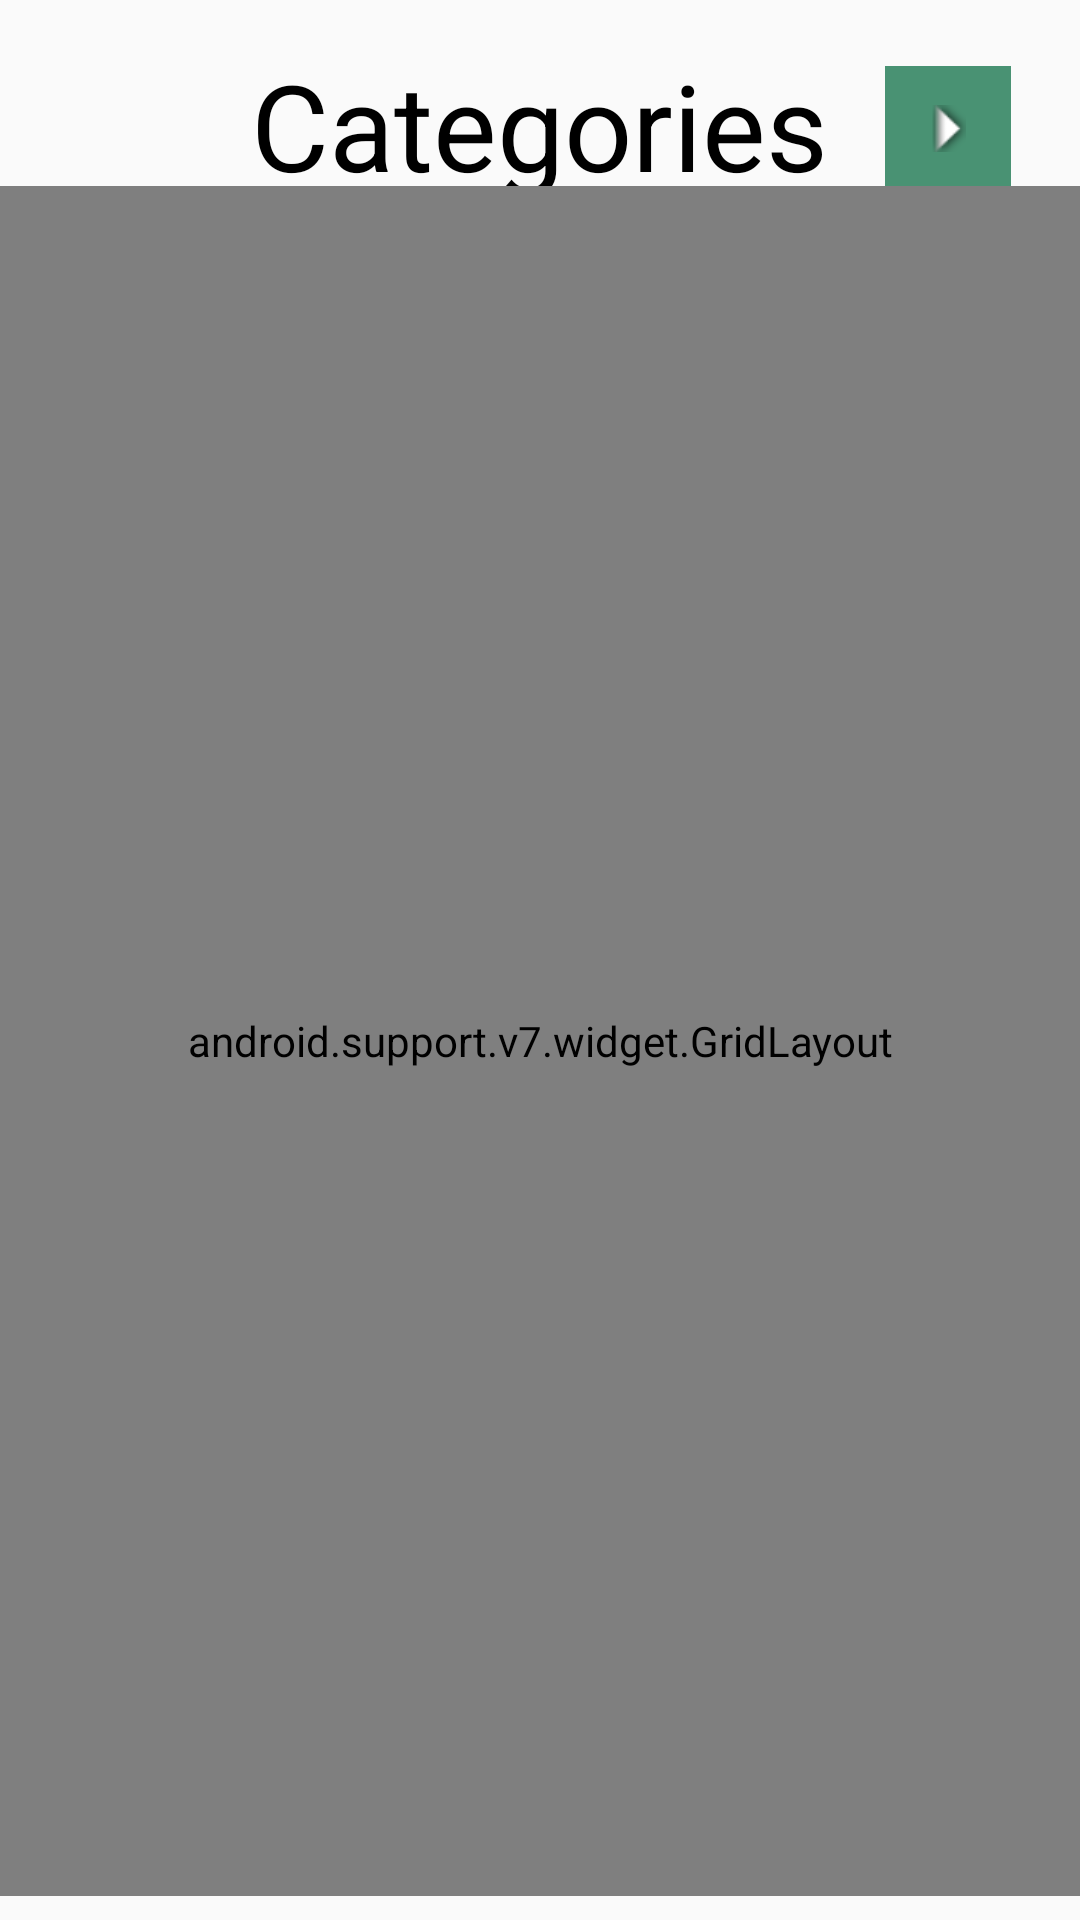

Android layout source for this screen:
<!-- AndroidManifest.xml: application theme Theme.AppCompat.Light.NoActionBar -->
<!-- res/layout/activity_choose_category.xml -->
<?xml version="1.0" encoding="utf-8"?>
<RelativeLayout xmlns:android="http://schemas.android.com/apk/res/android"
    xmlns:app="http://schemas.android.com/apk/res-auto"
    xmlns:tools="http://schemas.android.com/tools"
    android:layout_width="match_parent"
    android:layout_height="match_parent"
    tools:context=".ChooseCategoryActivity">


    <TextView
        android:id="@+id/textView5"
        android:layout_width="wrap_content"
        android:layout_height="wrap_content"
        android:layout_alignParentTop="true"
        android:layout_centerHorizontal="true"
        android:text="Categories"
        android:textColor="#000000"
        android:layout_marginTop="15dp"
        android:textSize="40sp" />

    <ImageButton
        android:id="@+id/toTimePage"
        android:layout_width="42dp"
        android:layout_height="42dp"
        android:layout_alignParentEnd="true"
        android:layout_alignParentRight="true"
        android:layout_alignParentTop="true"
        android:layout_marginEnd="23dp"
        android:layout_marginRight="23dp"
        android:layout_marginTop="22dp"
        android:background="#499273"
        android:onClick="nextToDurationPage"
        android:rotation="-90"
        app:srcCompat="@android:drawable/arrow_down_float" />


    <android.support.v7.widget.GridLayout
        android:id="@+id/categoryGrid"
        android:layout_width="match_parent"
        android:layout_height="570dp"
        android:layout_alignParentBottom="true"
        android:layout_marginBottom="8dp"
        android:layout_marginEnd="@dimen/default_gap"
        android:layout_marginLeft="@dimen/default_gap"
        android:layout_marginRight="@dimen/default_gap"
        android:layout_marginTop="55dp"
        app:columnCount="3"
        app:rowCount="3"
        android:padding="2dp"
        tools:layout_editor_absoluteX="2dp"
        tools:layout_editor_absoluteY="2dp">


        <Button
            android:id="@+id/catOne"
            android:background="#FFFFFF"
            android:onClick="category1"
            app:layout_column="0"
            app:layout_columnWeight="1"
            app:layout_row="0"
            app:layout_rowWeight="1"
            android:padding="@dimen/default_gap"/>

        <Button
            android:id="@+id/catTwo"
            android:layout_weight="1"
            android:background="#FFFFFF"
            android:onClick="category2"
            app:layout_column="1"
            app:layout_columnWeight="1"
            app:layout_row="0"
            app:layout_rowWeight="1"
            android:padding="@dimen/default_gap"/>

        <Button
            android:id="@+id/catThree"
            android:layout_weight="1"
            android:background="#FFFFFF"
            android:onClick="category3"
            app:layout_column="2"
            app:layout_columnWeight="1"
            app:layout_row="0"
            app:layout_rowWeight="1" />

        <Button
            android:id="@+id/catFour"
            android:layout_weight="1"
            android:background="#FFFFFF"
            android:onClick="category4"
            app:layout_column="0"
            app:layout_columnWeight="1"
            app:layout_row="1"
            app:layout_rowWeight="1" />

        <Button
            android:id="@+id/catFive"
            android:layout_weight="1"
            android:background="#FFFFFF"
            android:onClick="category5"
            app:layout_column="1"
            app:layout_columnWeight="1"
            app:layout_row="1"
            app:layout_rowWeight="1" />

        <Button
            android:id="@+id/catSix"
            android:layout_weight="1"
            android:background="#FFFFFF"
            android:onClick="category6"
            app:layout_column="2"
            app:layout_columnWeight="1"
            app:layout_row="1"
            app:layout_rowWeight="1" />

        <Button
            android:id="@+id/catSeven"
            android:layout_weight="1"
            android:background="#FFFFFF"
            android:onClick="category7"
            app:layout_column="0"
            app:layout_columnWeight="1"
            app:layout_row="2"
            app:layout_rowWeight="1" />

        <Button
            android:id="@+id/catEight"
            android:layout_weight="1"
            android:background="#FFFFFF"
            android:onClick="category8"
            app:layout_column="1"
            app:layout_columnWeight="1"
            app:layout_row="2"
            app:layout_rowWeight="1" />

        <Button
            android:id="@+id/catNine"
            android:layout_weight="1"
            android:background="#FFFFFF"
            android:onClick="category9"
            app:layout_column="2"
            app:layout_columnWeight="1"
            app:layout_row="2"
            app:layout_rowWeight="1" />


    </android.support.v7.widget.GridLayout>

</RelativeLayout>
<!-- resources referenced by this layout -->
<resources>

</resources>
